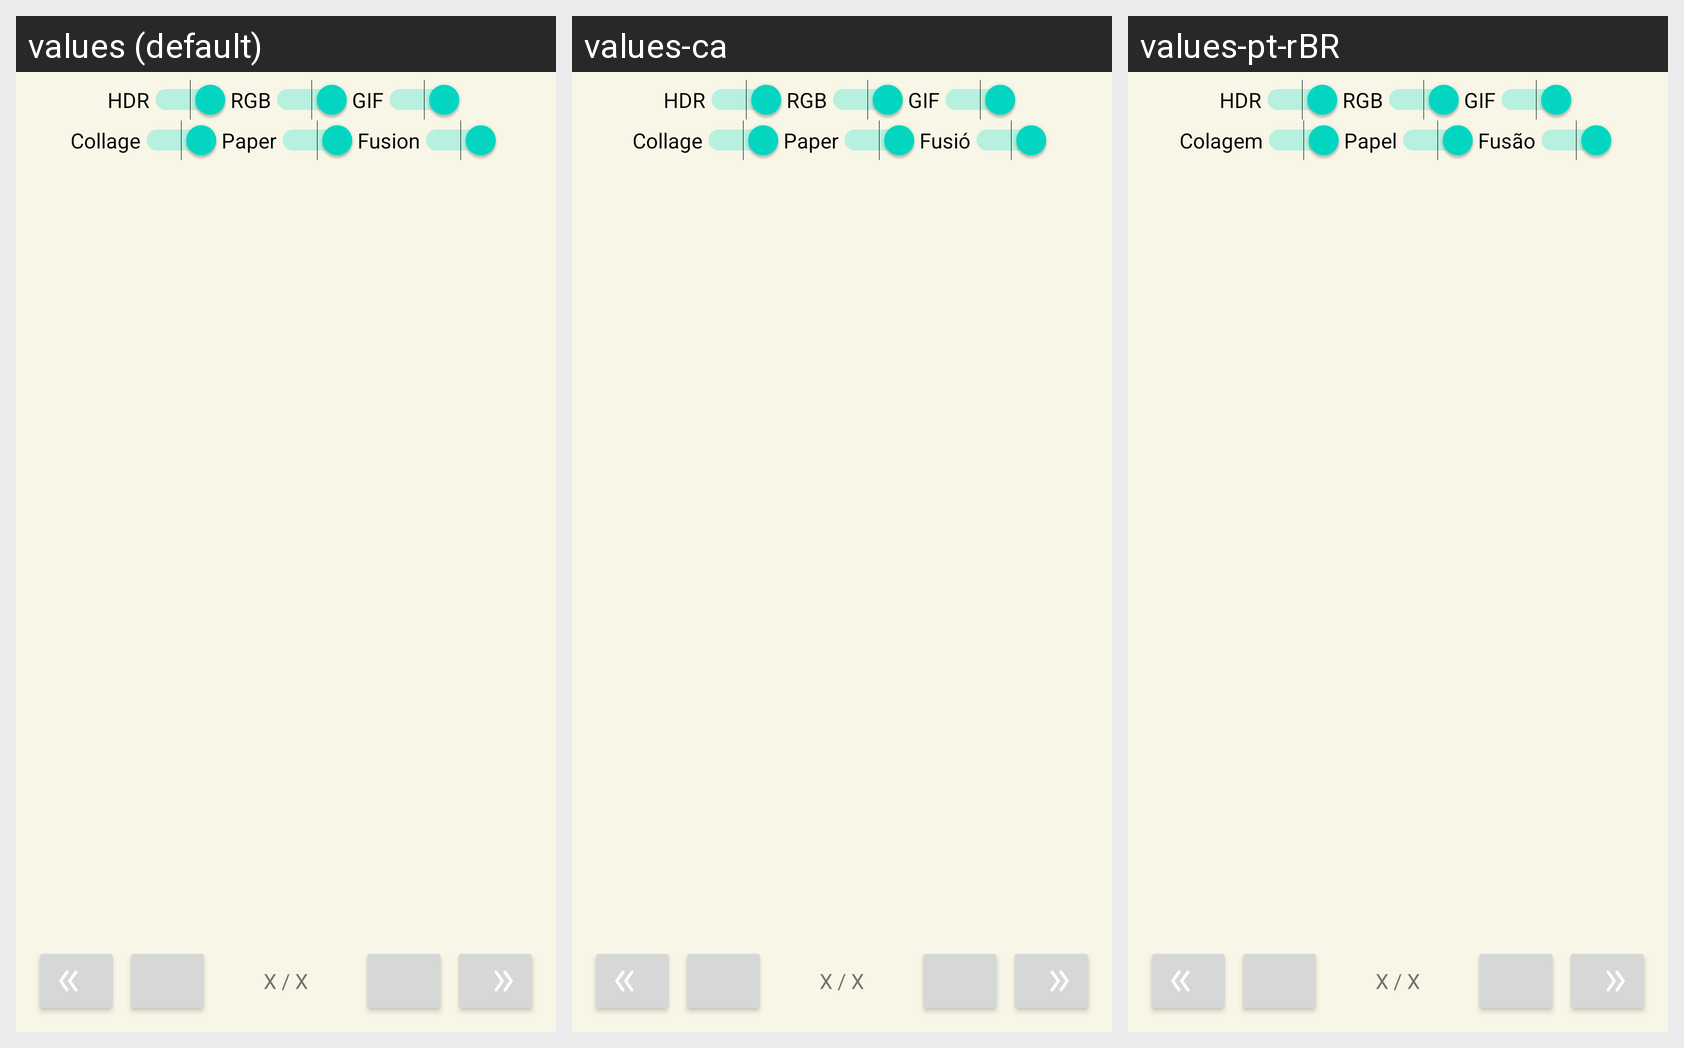

This grid shows one Android layout under several languages. Give, for every string resource on the screen, its name, the default text and each shown locale's text.
Android screen res/layout/fragment_extra_gallery.xml rendered under 3 locales, left to right: values (default), values-ca, values-pt-rBR. Device: Nexus 5 (rendered at 1080×1920; each locale shown at half size, 540×960, under a caption strip naming it); theme Theme.GBCameraManager.
Other locales in the repository, not shown: values-de, values-es, values-fr.
Strings drawn on this screen, with the default value and each locale's value (text and hints the layout hard-codes, and strings that could not be matched under every locale, appear in the picture but are not listed):

collage
  values: Collage
  values-ca: Collage
  values-pt-rBR: Colagem

extra_paper
  values: Paper
  values-ca: Paper
  values-pt-rBR: Papel

menu_fusion
  values: Fusion
  values-ca: Fusió
  values-pt-rBR: Fusão
